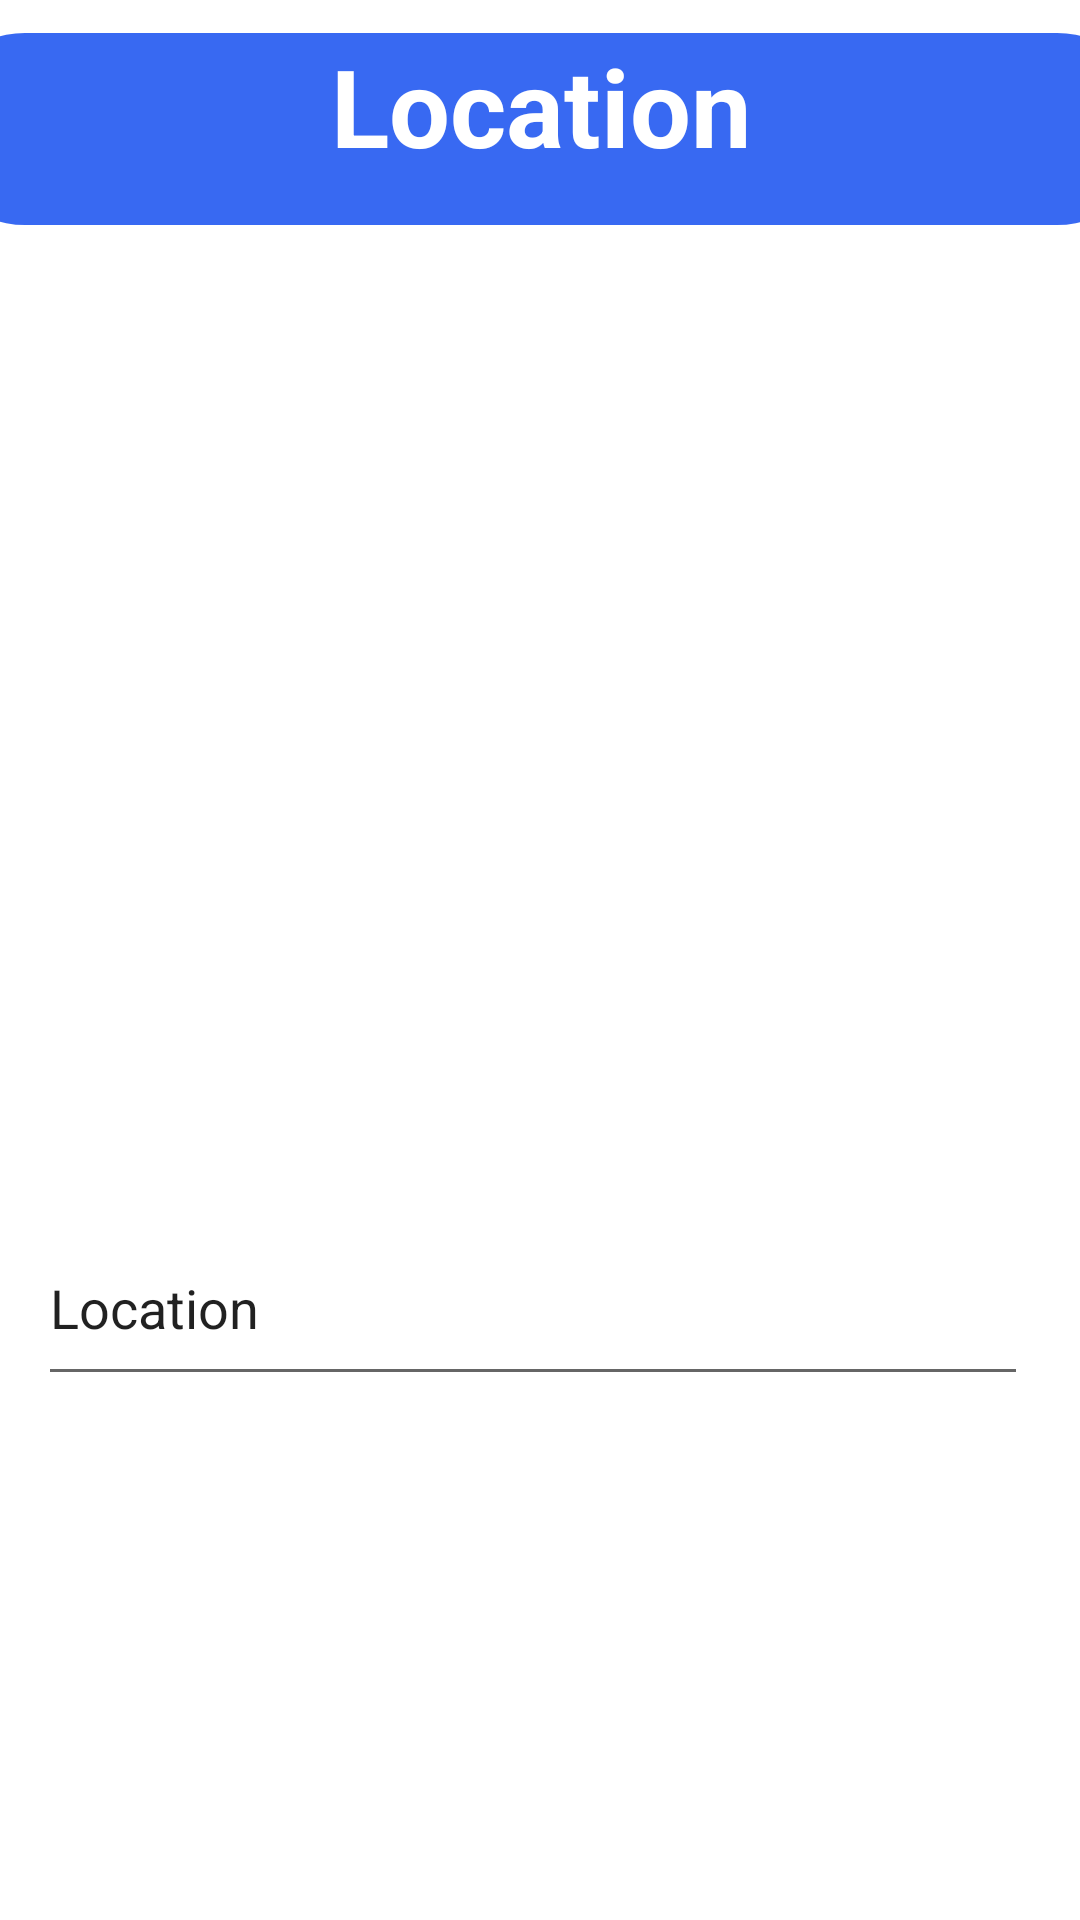

Write the Android layout XML for this screen, with the resource values it uses.
<!-- AndroidManifest.xml: application theme Theme.FillFuelApplication -->
<!-- res/layout/activity_display_location.xml -->
<?xml version="1.0" encoding="utf-8"?>
<androidx.constraintlayout.widget.ConstraintLayout xmlns:android="http://schemas.android.com/apk/res/android"
    xmlns:app="http://schemas.android.com/apk/res-auto"
    xmlns:tools="http://schemas.android.com/tools"
    android:layout_width="match_parent"
    android:layout_height="match_parent"
    tools:context=".DisplayLocationActivity">

    <TextView
        android:id="@+id/textView6"
        android:layout_width="408dp"
        android:layout_height="64dp"
        android:background="@drawable/round_text"
        android:text="Location"
        android:textAlignment="center"
        android:textColor="@color/white"
        android:textSize="36dp"

        android:textStyle="bold"


        app:layout_constraintBottom_toBottomOf="parent"
        app:layout_constraintEnd_toEndOf="parent"
        app:layout_constraintStart_toStartOf="parent"
        app:layout_constraintTop_toTopOf="parent"
        app:layout_constraintVertical_bias="0.019" />

    <ImageView
        android:id="@+id/back4"
        android:layout_width="39dp"
        android:layout_height="34dp"
        app:layout_constraintBottom_toBottomOf="parent"
        app:layout_constraintEnd_toEndOf="parent"
        app:layout_constraintHorizontal_bias="0.091"
        app:layout_constraintStart_toStartOf="parent"
        app:layout_constraintTop_toTopOf="parent"
        app:layout_constraintVertical_bias="0.036"
        app:srcCompat="@drawable/baseline_arrow_back_ios_24" />

    <ImageView
        android:id="@+id/imageView3"
        android:layout_width="342dp"
        android:layout_height="410dp"
        app:layout_constraintBottom_toBottomOf="parent"
        app:layout_constraintEnd_toEndOf="parent"
        app:layout_constraintStart_toStartOf="parent"
        app:layout_constraintTop_toTopOf="parent"
        app:layout_constraintVertical_bias="0.253"
        tools:srcCompat="@tools:sample/backgrounds/scenic" />

    <EditText
        android:id="@+id/txt_location"
        android:layout_width="330dp"
        android:layout_height="62dp"
        android:ems="10"
        android:inputType="textPersonName"
        android:text="Location"
        app:layout_constraintBottom_toBottomOf="parent"
        app:layout_constraintEnd_toEndOf="parent"
        app:layout_constraintHorizontal_bias="0.419"
        app:layout_constraintStart_toStartOf="parent"
        app:layout_constraintTop_toTopOf="parent"
        app:layout_constraintVertical_bias="0.698" />
</androidx.constraintlayout.widget.ConstraintLayout>
<!-- resources referenced by this layout -->
<resources>
  <color name="white">#FFFFFFFF</color>
  <!-- drawable round_text (drawable) -->
  <?xml version="1.0" encoding="utf-8"?>
  <shape xmlns:android="http://schemas.android.com/apk/res/android">
      <solid
          android:color="#3869F2"/>
  
      <corners
          android:bottomLeftRadius="45dp"
          android:bottomRightRadius="45dp"
          android:topLeftRadius="45dp"
          android:topRightRadius="45dp"
          />
  </shape>
  <style name="Theme.FillFuelApplication" parent="Theme.MaterialComponents.DayNight.NoActionBar">
          
          <item name="colorPrimary">@color/purple_500</item>
          <item name="colorPrimaryVariant">@color/purple_700</item>
          <item name="colorOnPrimary">@color/white</item>
          
          <item name="colorSecondary">@color/teal_200</item>
          <item name="colorSecondaryVariant">@color/teal_700</item>
          <item name="colorOnSecondary">@color/black</item>
          
          <item name="android:statusBarColor">?attr/colorPrimaryVariant</item>
          
      </style>
  <color name="purple_500">#FF6200EE</color>
  <color name="purple_700">#FF3700B3</color>
  <color name="teal_200">#FF03DAC5</color>
  <color name="teal_700">#FF018786</color>
  <color name="black">#FF000000</color>
</resources>
